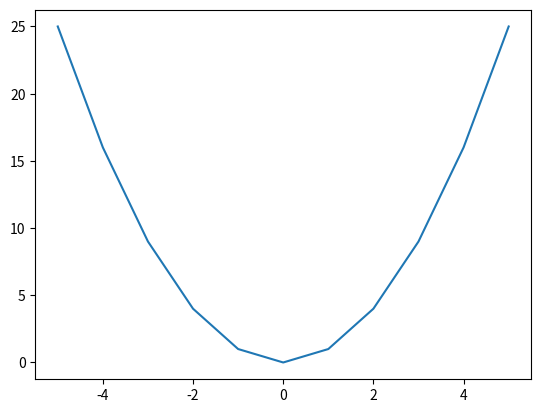

Generate this figure with matplotlib:
import matplotlib.pyplot as plt
x = [-5,-4,-3,-2,-1,0,1,2,3,4,5]
y = [25,16,9,4,1,0,1,4,9,16,25]
plt.plot(x,y)
plt.show()
